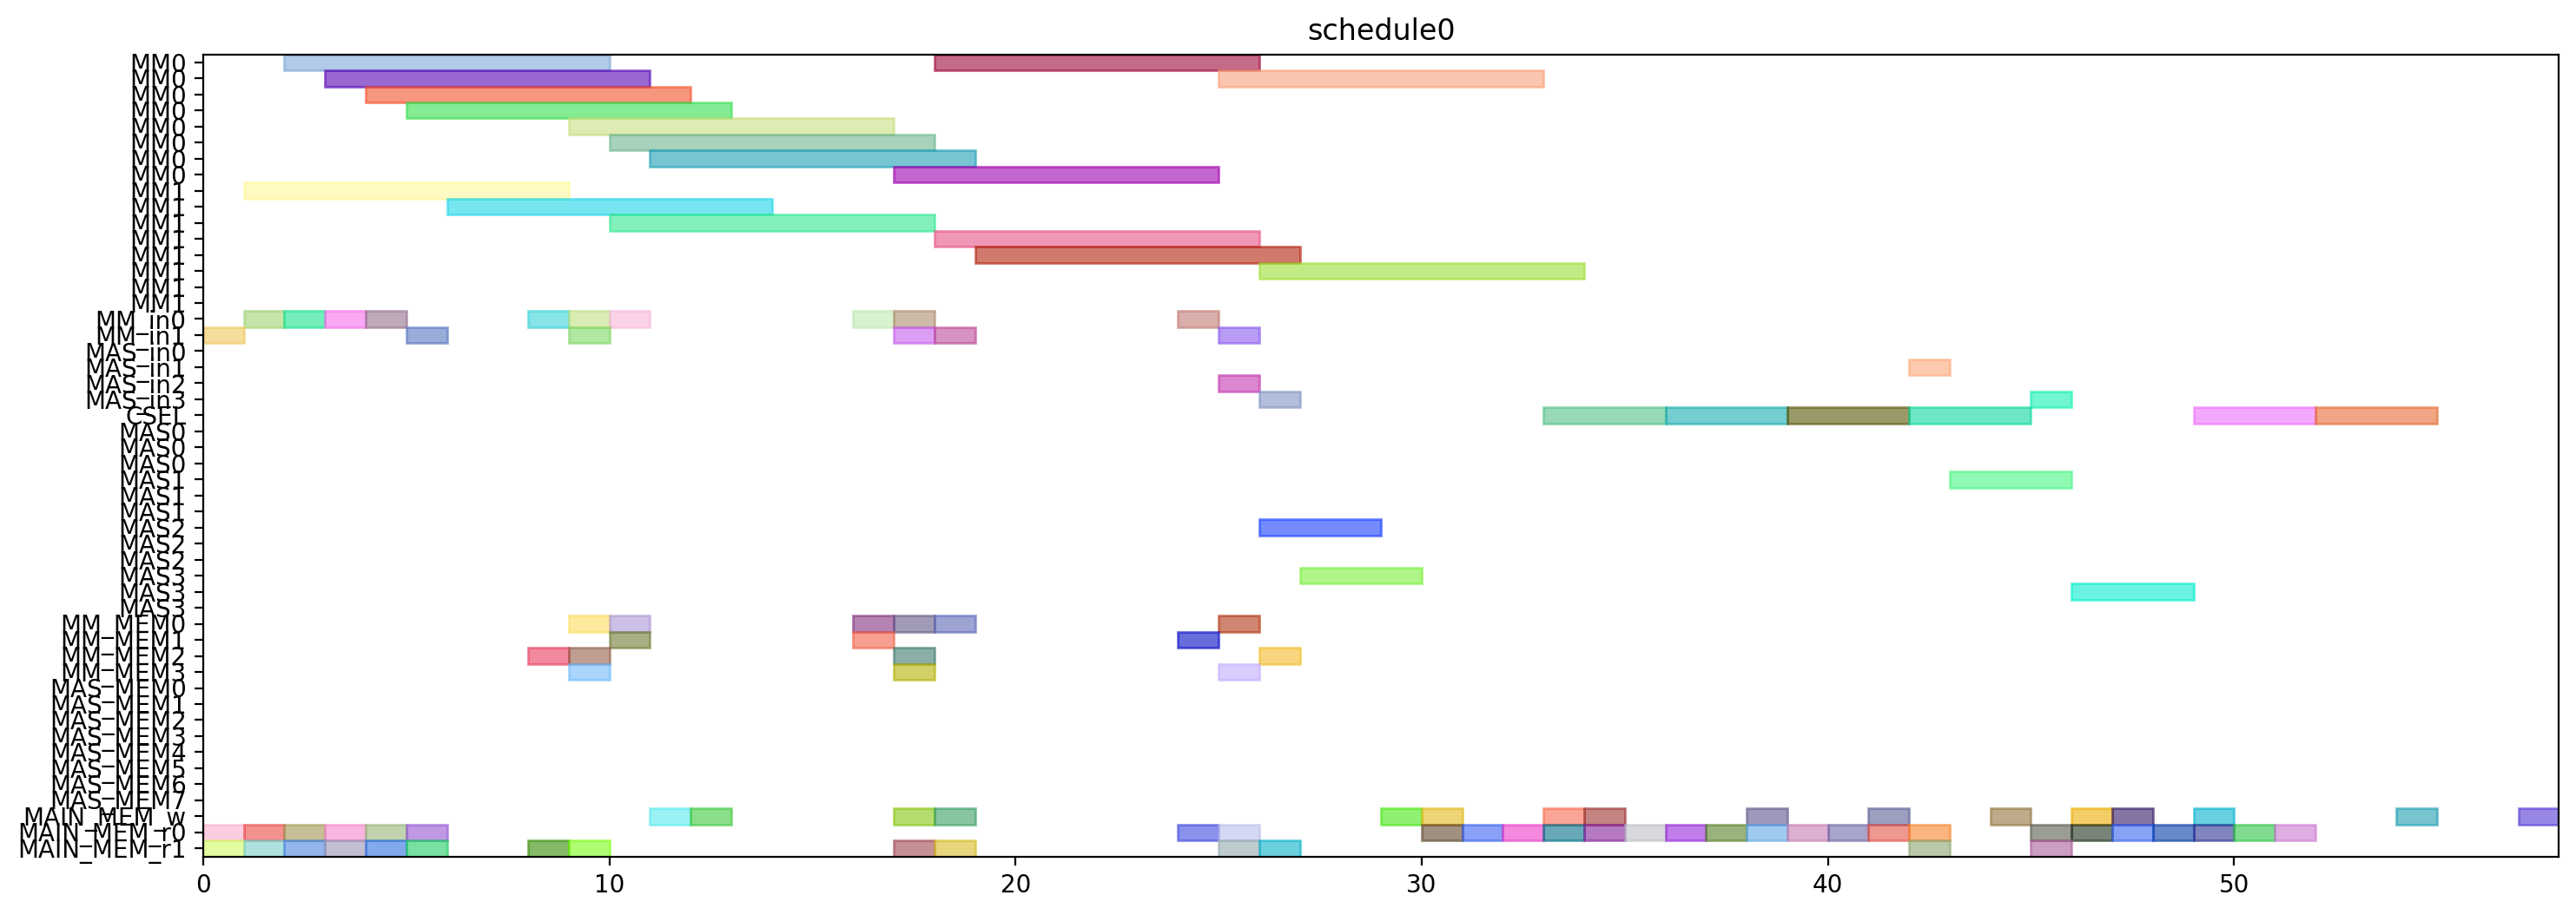

Here is the Python script that generated this plot:
from pyschedule import Scenario, solvers, plotters, alt


def solve():
	horizon = 120
	S = Scenario("schedule0", horizon=horizon)

	# resource
	MM = S.Resources('MM', num=2, size=8)
	MM_in = S.Resources('MM_in', num=2)
	MAS_in = S.Resources('MAS_in', num=4)
	CSEL = S.Resource('CSEL')
	MAS = S.Resources('MAS', num=4, size=3, periods=range(1, horizon))
	MM_MEM = S.Resources('MM_MEM', num=4)
	MAS_MEM = S.Resources('MAS_MEM', num=8)
	MAIN_MEM_w = S.Resource('MAIN_MEM_w', size=1)
	MAIN_MEM_r = S.Resources('MAIN_MEM_r', num=2)

	# result of previous scheduling

	# new tasks
	alpha0 = S.Task('alpha0', length=8, delay_cost=1)
	alpha0 += alt(MM)
	alpha0_in = S.Task('alpha0_in', length=1, delay_cost=1)
	alpha0_in += alt(MM_in)
	S += alpha0_in*MM_in[0]<=alpha0*MM[0]
	S += alpha0_in*MM_in[1]<=alpha0*MM[1]
	alpha0_mem0 = S.Task('alpha0_mem0', length=1, delay_cost=1)
	alpha0_mem0 += MAIN_MEM_r[0]
	S += alpha0_mem0 <= alpha0

	alpha0_mem1 = S.Task('alpha0_mem1', length=1, delay_cost=1)
	alpha0_mem1 += MAIN_MEM_r[1]
	S += alpha0_mem1 <= alpha0

	alpha1 = S.Task('alpha1', length=8, delay_cost=1)
	alpha1 += alt(MM)
	alpha1_in = S.Task('alpha1_in', length=1, delay_cost=1)
	alpha1_in += alt(MM_in)
	S += alpha1_in*MM_in[0]<=alpha1*MM[0]
	S += alpha1_in*MM_in[1]<=alpha1*MM[1]
	alpha1_mem0 = S.Task('alpha1_mem0', length=1, delay_cost=1)
	alpha1_mem0 += MAIN_MEM_r[0]
	S += alpha1_mem0 <= alpha1

	alpha1_mem1 = S.Task('alpha1_mem1', length=1, delay_cost=1)
	alpha1_mem1 += MAIN_MEM_r[1]
	S += alpha1_mem1 <= alpha1

	xit2N0 = S.Task('xit2N0', length=8, delay_cost=1)
	xit2N0 += alt(MM)
	xit2N0_in = S.Task('xit2N0_in', length=1, delay_cost=1)
	xit2N0_in += alt(MM_in)
	S += xit2N0_in*MM_in[0]<=xit2N0*MM[0]
	S += xit2N0_in*MM_in[1]<=xit2N0*MM[1]
	S += 0<xit2N0

	xit2N0_w = S.Task('xit2N0_w', length=1, delay_cost=1)
	xit2N0_w += alt(MAIN_MEM_w)
	S += xit2N0 <= xit2N0_w

	xit2N0_mem0 = S.Task('xit2N0_mem0', length=1, delay_cost=1)
	xit2N0_mem0 += MAIN_MEM_r[0]
	S += xit2N0_mem0 <= xit2N0

	xit2N0_mem1 = S.Task('xit2N0_mem1', length=1, delay_cost=1)
	xit2N0_mem1 += MAIN_MEM_r[1]
	S += xit2N0_mem1 <= xit2N0

	xit2N1 = S.Task('xit2N1', length=8, delay_cost=1)
	xit2N1 += alt(MM)
	xit2N1_in = S.Task('xit2N1_in', length=1, delay_cost=1)
	xit2N1_in += alt(MM_in)
	S += xit2N1_in*MM_in[0]<=xit2N1*MM[0]
	S += xit2N1_in*MM_in[1]<=xit2N1*MM[1]
	S += 0<xit2N1

	xit2N1_w = S.Task('xit2N1_w', length=1, delay_cost=1)
	xit2N1_w += alt(MAIN_MEM_w)
	S += xit2N1 <= xit2N1_w

	xit2N1_mem0 = S.Task('xit2N1_mem0', length=1, delay_cost=1)
	xit2N1_mem0 += MAIN_MEM_r[0]
	S += xit2N1_mem0 <= xit2N1

	xit2N1_mem1 = S.Task('xit2N1_mem1', length=1, delay_cost=1)
	xit2N1_mem1 += MAIN_MEM_r[1]
	S += xit2N1_mem1 <= xit2N1

	t30 = S.Task('t30', length=8, delay_cost=1)
	t30 += alt(MM)
	t30_in = S.Task('t30_in', length=1, delay_cost=1)
	t30_in += alt(MM_in)
	S += t30_in*MM_in[0]<=t30*MM[0]
	S += t30_in*MM_in[1]<=t30*MM[1]
	t30_mem0 = S.Task('t30_mem0', length=1, delay_cost=1)
	t30_mem0 += MAIN_MEM_r[0]
	S += t30_mem0 <= t30

	t30_mem1 = S.Task('t30_mem1', length=1, delay_cost=1)
	t30_mem1 += MAIN_MEM_r[1]
	S += t30_mem1 <= t30

	t31 = S.Task('t31', length=8, delay_cost=1)
	t31 += alt(MM)
	t31_in = S.Task('t31_in', length=1, delay_cost=1)
	t31_in += alt(MM_in)
	S += t31_in*MM_in[0]<=t31*MM[0]
	S += t31_in*MM_in[1]<=t31*MM[1]
	t31_mem0 = S.Task('t31_mem0', length=1, delay_cost=1)
	t31_mem0 += MAIN_MEM_r[0]
	S += t31_mem0 <= t31

	t31_mem1 = S.Task('t31_mem1', length=1, delay_cost=1)
	t31_mem1 += MAIN_MEM_r[1]
	S += t31_mem1 <= t31

	alphaD0 = S.Task('alphaD0', length=8, delay_cost=1)
	alphaD0 += alt(MM)
	alphaD0_in = S.Task('alphaD0_in', length=1, delay_cost=1)
	alphaD0_in += alt(MM_in)
	S += alphaD0_in*MM_in[0]<=alphaD0*MM[0]
	S += alphaD0_in*MM_in[1]<=alphaD0*MM[1]
	S += 0<alphaD0

	alphaD0_w = S.Task('alphaD0_w', length=1, delay_cost=1)
	alphaD0_w += alt(MAIN_MEM_w)
	S += alphaD0 <= alphaD0_w

	alphaD0_mem0 = S.Task('alphaD0_mem0', length=1, delay_cost=1)
	alphaD0_mem0 += alt(MM_MEM)
	S += (alpha0*MM[0])-1 < alphaD0_mem0*MM_MEM[0]
	S += (alpha0*MM[1])-1 < alphaD0_mem0*MM_MEM[2]
	S += alphaD0_mem0 <= alphaD0

	alphaD0_mem1 = S.Task('alphaD0_mem1', length=1, delay_cost=1)
	alphaD0_mem1 += MAIN_MEM_r[1]
	S += alphaD0_mem1 <= alphaD0

	alphaD1 = S.Task('alphaD1', length=8, delay_cost=1)
	alphaD1 += alt(MM)
	alphaD1_in = S.Task('alphaD1_in', length=1, delay_cost=1)
	alphaD1_in += alt(MM_in)
	S += alphaD1_in*MM_in[0]<=alphaD1*MM[0]
	S += alphaD1_in*MM_in[1]<=alphaD1*MM[1]
	S += 0<alphaD1

	alphaD1_w = S.Task('alphaD1_w', length=1, delay_cost=1)
	alphaD1_w += alt(MAIN_MEM_w)
	S += alphaD1 <= alphaD1_w

	alphaD1_mem0 = S.Task('alphaD1_mem0', length=1, delay_cost=1)
	alphaD1_mem0 += alt(MM_MEM)
	S += (alpha1*MM[0])-1 < alphaD1_mem0*MM_MEM[0]
	S += (alpha1*MM[1])-1 < alphaD1_mem0*MM_MEM[2]
	S += alphaD1_mem0 <= alphaD1

	alphaD1_mem1 = S.Task('alphaD1_mem1', length=1, delay_cost=1)
	alphaD1_mem1 += MAIN_MEM_r[1]
	S += alphaD1_mem1 <= alphaD1

	alpha20 = S.Task('alpha20', length=8, delay_cost=1)
	alpha20 += alt(MM)
	alpha20_in = S.Task('alpha20_in', length=1, delay_cost=1)
	alpha20_in += alt(MM_in)
	S += alpha20_in*MM_in[0]<=alpha20*MM[0]
	S += alpha20_in*MM_in[1]<=alpha20*MM[1]
	alpha20_mem0 = S.Task('alpha20_mem0', length=1, delay_cost=1)
	alpha20_mem0 += alt(MM_MEM)
	S += (alpha0*MM[0])-1 < alpha20_mem0*MM_MEM[0]
	S += (alpha0*MM[1])-1 < alpha20_mem0*MM_MEM[2]
	S += alpha20_mem0 <= alpha20

	alpha20_mem1 = S.Task('alpha20_mem1', length=1, delay_cost=1)
	alpha20_mem1 += alt(MM_MEM)
	S += (alpha0*MM[0])-1 < alpha20_mem1*MM_MEM[1]
	S += (alpha0*MM[1])-1 < alpha20_mem1*MM_MEM[3]
	S += alpha20_mem1 <= alpha20

	alpha21 = S.Task('alpha21', length=8, delay_cost=1)
	alpha21 += alt(MM)
	alpha21_in = S.Task('alpha21_in', length=1, delay_cost=1)
	alpha21_in += alt(MM_in)
	S += alpha21_in*MM_in[0]<=alpha21*MM[0]
	S += alpha21_in*MM_in[1]<=alpha21*MM[1]
	alpha21_mem0 = S.Task('alpha21_mem0', length=1, delay_cost=1)
	alpha21_mem0 += alt(MM_MEM)
	S += (alpha1*MM[0])-1 < alpha21_mem0*MM_MEM[0]
	S += (alpha1*MM[1])-1 < alpha21_mem0*MM_MEM[2]
	S += alpha21_mem0 <= alpha21

	alpha21_mem1 = S.Task('alpha21_mem1', length=1, delay_cost=1)
	alpha21_mem1 += alt(MM_MEM)
	S += (alpha1*MM[0])-1 < alpha21_mem1*MM_MEM[1]
	S += (alpha1*MM[1])-1 < alpha21_mem1*MM_MEM[3]
	S += alpha21_mem1 <= alpha21

	alpha2V0 = S.Task('alpha2V0', length=8, delay_cost=1)
	alpha2V0 += alt(MM)
	alpha2V0_in = S.Task('alpha2V0_in', length=1, delay_cost=1)
	alpha2V0_in += alt(MM_in)
	S += alpha2V0_in*MM_in[0]<=alpha2V0*MM[0]
	S += alpha2V0_in*MM_in[1]<=alpha2V0*MM[1]
	alpha2V0_mem0 = S.Task('alpha2V0_mem0', length=1, delay_cost=1)
	alpha2V0_mem0 += alt(MM_MEM)
	S += (alpha20*MM[0])-1 < alpha2V0_mem0*MM_MEM[0]
	S += (alpha20*MM[1])-1 < alpha2V0_mem0*MM_MEM[2]
	S += alpha2V0_mem0 <= alpha2V0

	alpha2V0_mem1 = S.Task('alpha2V0_mem1', length=1, delay_cost=1)
	alpha2V0_mem1 += MAIN_MEM_r[1]
	S += alpha2V0_mem1 <= alpha2V0

	alpha2V1 = S.Task('alpha2V1', length=8, delay_cost=1)
	alpha2V1 += alt(MM)
	alpha2V1_in = S.Task('alpha2V1_in', length=1, delay_cost=1)
	alpha2V1_in += alt(MM_in)
	S += alpha2V1_in*MM_in[0]<=alpha2V1*MM[0]
	S += alpha2V1_in*MM_in[1]<=alpha2V1*MM[1]
	alpha2V1_mem0 = S.Task('alpha2V1_mem0', length=1, delay_cost=1)
	alpha2V1_mem0 += alt(MM_MEM)
	S += (alpha21*MM[0])-1 < alpha2V1_mem0*MM_MEM[0]
	S += (alpha21*MM[1])-1 < alpha2V1_mem0*MM_MEM[2]
	S += alpha2V1_mem0 <= alpha2V1

	alpha2V1_mem1 = S.Task('alpha2V1_mem1', length=1, delay_cost=1)
	alpha2V1_mem1 += MAIN_MEM_r[1]
	S += alpha2V1_mem1 <= alpha2V1

	t3alphaD0 = S.Task('t3alphaD0', length=8, delay_cost=1)
	t3alphaD0 += alt(MM)
	t3alphaD0_in = S.Task('t3alphaD0_in', length=1, delay_cost=1)
	t3alphaD0_in += alt(MM_in)
	S += t3alphaD0_in*MM_in[0]<=t3alphaD0*MM[0]
	S += t3alphaD0_in*MM_in[1]<=t3alphaD0*MM[1]
	t3alphaD0_mem0 = S.Task('t3alphaD0_mem0', length=1, delay_cost=1)
	t3alphaD0_mem0 += alt(MM_MEM)
	S += (t30*MM[0])-1 < t3alphaD0_mem0*MM_MEM[0]
	S += (t30*MM[1])-1 < t3alphaD0_mem0*MM_MEM[2]
	S += t3alphaD0_mem0 <= t3alphaD0

	t3alphaD0_mem1 = S.Task('t3alphaD0_mem1', length=1, delay_cost=1)
	t3alphaD0_mem1 += alt(MM_MEM)
	S += (alphaD0*MM[0])-1 < t3alphaD0_mem1*MM_MEM[1]
	S += (alphaD0*MM[1])-1 < t3alphaD0_mem1*MM_MEM[3]
	S += t3alphaD0_mem1 <= t3alphaD0

	t3alphaD1 = S.Task('t3alphaD1', length=8, delay_cost=1)
	t3alphaD1 += alt(MM)
	t3alphaD1_in = S.Task('t3alphaD1_in', length=1, delay_cost=1)
	t3alphaD1_in += alt(MM_in)
	S += t3alphaD1_in*MM_in[0]<=t3alphaD1*MM[0]
	S += t3alphaD1_in*MM_in[1]<=t3alphaD1*MM[1]
	t3alphaD1_mem0 = S.Task('t3alphaD1_mem0', length=1, delay_cost=1)
	t3alphaD1_mem0 += alt(MM_MEM)
	S += (t31*MM[0])-1 < t3alphaD1_mem0*MM_MEM[0]
	S += (t31*MM[1])-1 < t3alphaD1_mem0*MM_MEM[2]
	S += t3alphaD1_mem0 <= t3alphaD1

	t3alphaD1_mem1 = S.Task('t3alphaD1_mem1', length=1, delay_cost=1)
	t3alphaD1_mem1 += alt(MM_MEM)
	S += (alphaD1*MM[0])-1 < t3alphaD1_mem1*MM_MEM[1]
	S += (alphaD1*MM[1])-1 < t3alphaD1_mem1*MM_MEM[3]
	S += t3alphaD1_mem1 <= t3alphaD1

	y20 = S.Task('y20', length=8, delay_cost=1)
	y20 += alt(MM)
	y20_in = S.Task('y20_in', length=1, delay_cost=1)
	y20_in += alt(MM_in)
	S += y20_in*MM_in[0]<=y20*MM[0]
	S += y20_in*MM_in[1]<=y20*MM[1]
	S += 0<y20

	y20_w = S.Task('y20_w', length=1, delay_cost=1)
	y20_w += alt(MAIN_MEM_w)
	S += y20 <= y20_w

	y20_mem0 = S.Task('y20_mem0', length=1, delay_cost=1)
	y20_mem0 += MAIN_MEM_r[0]
	S += y20_mem0 <= y20

	y20_mem1 = S.Task('y20_mem1', length=1, delay_cost=1)
	y20_mem1 += alt(MM_MEM)
	S += (t3alphaD0*MM[0])-1 < y20_mem1*MM_MEM[1]
	S += (t3alphaD0*MM[1])-1 < y20_mem1*MM_MEM[3]
	S += y20_mem1 <= y20

	y21 = S.Task('y21', length=8, delay_cost=1)
	y21 += alt(MM)
	y21_in = S.Task('y21_in', length=1, delay_cost=1)
	y21_in += alt(MM_in)
	S += y21_in*MM_in[0]<=y21*MM[0]
	S += y21_in*MM_in[1]<=y21*MM[1]
	S += 0<y21

	y21_w = S.Task('y21_w', length=1, delay_cost=1)
	y21_w += alt(MAIN_MEM_w)
	S += y21 <= y21_w

	y21_mem0 = S.Task('y21_mem0', length=1, delay_cost=1)
	y21_mem0 += MAIN_MEM_r[0]
	S += y21_mem0 <= y21

	y21_mem1 = S.Task('y21_mem1', length=1, delay_cost=1)
	y21_mem1 += alt(MM_MEM)
	S += (t3alphaD1*MM[0])-1 < y21_mem1*MM_MEM[1]
	S += (t3alphaD1*MM[1])-1 < y21_mem1*MM_MEM[3]
	S += y21_mem1 <= y21

	alpha2V_U0 = S.Task('alpha2V_U0', length=3, delay_cost=1)
	alpha2V_U0 += alt(MAS)
	alpha2V_U0_in = S.Task('alpha2V_U0_in', length=1, delay_cost=1)
	alpha2V_U0_in += alt(MAS_in)
	S += alpha2V_U0_in*MAS_in[0]<=alpha2V_U0*MAS[0]

	S += alpha2V_U0_in*MAS_in[1]<=alpha2V_U0*MAS[1]

	S += alpha2V_U0_in*MAS_in[2]<=alpha2V_U0*MAS[2]

	S += alpha2V_U0_in*MAS_in[3]<=alpha2V_U0*MAS[3]

	S += 0<alpha2V_U0

	alpha2V_U0_w = S.Task('alpha2V_U0_w', length=1, delay_cost=1)
	alpha2V_U0_w += alt(MAIN_MEM_w)
	S += alpha2V_U0 <= alpha2V_U0_w

	alpha2V_U0_mem0 = S.Task('alpha2V_U0_mem0', length=1, delay_cost=1)
	alpha2V_U0_mem0 += alt(MM_MEM)
	S += (alpha2V0*MM[0])-1 < alpha2V_U0_mem0*MM_MEM[0]
	S += (alpha2V0*MM[1])-1 < alpha2V_U0_mem0*MM_MEM[2]
	S += alpha2V_U0_mem0 <= alpha2V_U0

	alpha2V_U0_mem1 = S.Task('alpha2V_U0_mem1', length=1, delay_cost=1)
	alpha2V_U0_mem1 += MAIN_MEM_r[1]
	S += alpha2V_U0_mem1 <= alpha2V_U0

	alpha2V_U1 = S.Task('alpha2V_U1', length=3, delay_cost=1)
	alpha2V_U1 += alt(MAS)
	alpha2V_U1_in = S.Task('alpha2V_U1_in', length=1, delay_cost=1)
	alpha2V_U1_in += alt(MAS_in)
	S += alpha2V_U1_in*MAS_in[0]<=alpha2V_U1*MAS[0]

	S += alpha2V_U1_in*MAS_in[1]<=alpha2V_U1*MAS[1]

	S += alpha2V_U1_in*MAS_in[2]<=alpha2V_U1*MAS[2]

	S += alpha2V_U1_in*MAS_in[3]<=alpha2V_U1*MAS[3]

	S += 0<alpha2V_U1

	alpha2V_U1_w = S.Task('alpha2V_U1_w', length=1, delay_cost=1)
	alpha2V_U1_w += alt(MAIN_MEM_w)
	S += alpha2V_U1 <= alpha2V_U1_w

	alpha2V_U1_mem0 = S.Task('alpha2V_U1_mem0', length=1, delay_cost=1)
	alpha2V_U1_mem0 += alt(MM_MEM)
	S += (alpha2V1*MM[0])-1 < alpha2V_U1_mem0*MM_MEM[0]
	S += (alpha2V1*MM[1])-1 < alpha2V_U1_mem0*MM_MEM[2]
	S += alpha2V_U1_mem0 <= alpha2V_U1

	alpha2V_U1_mem1 = S.Task('alpha2V_U1_mem1', length=1, delay_cost=1)
	alpha2V_U1_mem1 += MAIN_MEM_r[1]
	S += alpha2V_U1_mem1 <= alpha2V_U1

	X0 = S.Task('X0', length=3, delay_cost=1)
	X0 += alt(CSEL)

	X0_w = S.Task('X0_w', length=1, delay_cost=1)
	X0_w += alt(MAIN_MEM_w)
	S += X0+2 <= X0_w

	X0_mem0 = S.Task('X0_mem0', length=1, delay_cost=1)
	X0_mem0 += MAIN_MEM_r[0]
	S += alpha2V_U0_w < X0_mem0
	S += X0_mem0+ 2 <= X0

	X0_mem1 = S.Task('X0_mem1', length=1, delay_cost=1)
	X0_mem1 += MAIN_MEM_r[0]
	S += xit2N0_w < X0_mem1
	S += X0_mem1+ 1 <= X0

	X0_mem2 = S.Task('X0_mem2', length=1, delay_cost=1)
	X0_mem2 += MAIN_MEM_r[0]
	S += X0_mem2+ 0 <= X0

	X1 = S.Task('X1', length=3, delay_cost=1)
	X1 += alt(CSEL)

	X1_w = S.Task('X1_w', length=1, delay_cost=1)
	X1_w += alt(MAIN_MEM_w)
	S += X1+2 <= X1_w

	X1_mem0 = S.Task('X1_mem0', length=1, delay_cost=1)
	X1_mem0 += MAIN_MEM_r[0]
	S += alpha2V_U1_w < X1_mem0
	S += X1_mem0+ 2 <= X1

	X1_mem1 = S.Task('X1_mem1', length=1, delay_cost=1)
	X1_mem1 += MAIN_MEM_r[0]
	S += xit2N1_w < X1_mem1
	S += X1_mem1+ 1 <= X1

	X1_mem2 = S.Task('X1_mem2', length=1, delay_cost=1)
	X1_mem2 += MAIN_MEM_r[0]
	S += X1_mem2+ 0 <= X1

	y0 = S.Task('y0', length=3, delay_cost=1)
	y0 += alt(CSEL)

	y0_w = S.Task('y0_w', length=1, delay_cost=1)
	y0_w += alt(MAIN_MEM_w)
	S += y0+2 <= y0_w

	y0_mem0 = S.Task('y0_mem0', length=1, delay_cost=1)
	y0_mem0 += MAIN_MEM_r[0]
	S += alpha2V_U0_w < y0_mem0
	S += y0_mem0+ 2 <= y0

	y0_mem1 = S.Task('y0_mem1', length=1, delay_cost=1)
	y0_mem1 += MAIN_MEM_r[0]
	S += y20_w < y0_mem1
	S += y0_mem1+ 1 <= y0

	y0_mem2 = S.Task('y0_mem2', length=1, delay_cost=1)
	y0_mem2 += MAIN_MEM_r[0]
	S += alphaD0_w < y0_mem2
	S += y0_mem2+ 0 <= y0

	y1 = S.Task('y1', length=3, delay_cost=1)
	y1 += alt(CSEL)

	y1_w = S.Task('y1_w', length=1, delay_cost=1)
	y1_w += alt(MAIN_MEM_w)
	S += y1+2 <= y1_w

	y1_mem0 = S.Task('y1_mem0', length=1, delay_cost=1)
	y1_mem0 += MAIN_MEM_r[0]
	S += alpha2V_U1_w < y1_mem0
	S += y1_mem0+ 2 <= y1

	y1_mem1 = S.Task('y1_mem1', length=1, delay_cost=1)
	y1_mem1 += MAIN_MEM_r[0]
	S += y21_w < y1_mem1
	S += y1_mem1+ 1 <= y1

	y1_mem2 = S.Task('y1_mem2', length=1, delay_cost=1)
	y1_mem2 += MAIN_MEM_r[0]
	S += alphaD1_w < y1_mem2
	S += y1_mem2+ 0 <= y1

	y_alt0 = S.Task('y_alt0', length=3, delay_cost=1)
	y_alt0 += alt(MAS)
	y_alt0_in = S.Task('y_alt0_in', length=1, delay_cost=1)
	y_alt0_in += alt(MAS_in)
	S += y_alt0_in*MAS_in[0]<=y_alt0*MAS[0]

	S += y_alt0_in*MAS_in[1]<=y_alt0*MAS[1]

	S += y_alt0_in*MAS_in[2]<=y_alt0*MAS[2]

	S += y_alt0_in*MAS_in[3]<=y_alt0*MAS[3]

	S += 0<y_alt0

	y_alt0_w = S.Task('y_alt0_w', length=1, delay_cost=1)
	y_alt0_w += alt(MAIN_MEM_w)
	S += y_alt0 <= y_alt0_w

	y_alt0_mem0 = S.Task('y_alt0_mem0', length=1, delay_cost=1)
	y_alt0_mem0 += MAIN_MEM_r[0]
	S += y_alt0_mem0 <= y_alt0

	y_alt0_mem1 = S.Task('y_alt0_mem1', length=1, delay_cost=1)
	y_alt0_mem1 += MAIN_MEM_r[1]
	S += y0_w < y_alt0_mem1
	S += y_alt0_mem1 <= y_alt0

	y_alt1 = S.Task('y_alt1', length=3, delay_cost=1)
	y_alt1 += alt(MAS)
	y_alt1_in = S.Task('y_alt1_in', length=1, delay_cost=1)
	y_alt1_in += alt(MAS_in)
	S += y_alt1_in*MAS_in[0]<=y_alt1*MAS[0]

	S += y_alt1_in*MAS_in[1]<=y_alt1*MAS[1]

	S += y_alt1_in*MAS_in[2]<=y_alt1*MAS[2]

	S += y_alt1_in*MAS_in[3]<=y_alt1*MAS[3]

	S += 0<y_alt1

	y_alt1_w = S.Task('y_alt1_w', length=1, delay_cost=1)
	y_alt1_w += alt(MAIN_MEM_w)
	S += y_alt1 <= y_alt1_w

	y_alt1_mem0 = S.Task('y_alt1_mem0', length=1, delay_cost=1)
	y_alt1_mem0 += MAIN_MEM_r[0]
	S += y_alt1_mem0 <= y_alt1

	y_alt1_mem1 = S.Task('y_alt1_mem1', length=1, delay_cost=1)
	y_alt1_mem1 += MAIN_MEM_r[1]
	S += y1_w < y_alt1_mem1
	S += y_alt1_mem1 <= y_alt1

	Y0 = S.Task('Y0', length=3, delay_cost=1)
	Y0 += alt(CSEL)

	Y0_w = S.Task('Y0_w', length=1, delay_cost=1)
	Y0_w += alt(MAIN_MEM_w)
	S += Y0+2 <= Y0_w

	Y0_mem0 = S.Task('Y0_mem0', length=1, delay_cost=1)
	Y0_mem0 += MAIN_MEM_r[0]
	S += Y0_mem0+ 2 <= Y0

	Y0_mem1 = S.Task('Y0_mem1', length=1, delay_cost=1)
	Y0_mem1 += MAIN_MEM_r[0]
	S += y0_w < Y0_mem1
	S += Y0_mem1+ 1 <= Y0

	Y0_mem2 = S.Task('Y0_mem2', length=1, delay_cost=1)
	Y0_mem2 += MAIN_MEM_r[0]
	S += y_alt0_w < Y0_mem2
	S += Y0_mem2+ 0 <= Y0

	Y1 = S.Task('Y1', length=3, delay_cost=1)
	Y1 += alt(CSEL)

	Y1_w = S.Task('Y1_w', length=1, delay_cost=1)
	Y1_w += alt(MAIN_MEM_w)
	S += Y1+2 <= Y1_w

	Y1_mem0 = S.Task('Y1_mem0', length=1, delay_cost=1)
	Y1_mem0 += MAIN_MEM_r[0]
	S += Y1_mem0+ 2 <= Y1

	Y1_mem1 = S.Task('Y1_mem1', length=1, delay_cost=1)
	Y1_mem1 += MAIN_MEM_r[0]
	S += y1_w < Y1_mem1
	S += Y1_mem1+ 1 <= Y1

	Y1_mem2 = S.Task('Y1_mem2', length=1, delay_cost=1)
	Y1_mem2 += MAIN_MEM_r[0]
	S += y_alt1_w < Y1_mem2
	S += Y1_mem2+ 0 <= Y1

	solvers.mip.solve(S,msg=1,kind='CPLEX',ratio_gap=1.01)

	solution = [['hoge']*len(S.solution()[1]) for i in range(len(S.solution()))]
	for i in range(len(S.solution())):
		for j in range(len(S.solution()[i])):
			solution[i][j]=str(S.solution()[i][j])
	print(solution)

	cycles = int(solution[-1][3])

	pic_file_name = "/mnt/rose/usr1/fukuda/ABE/multiRAM_multiMAS_16mux/scheduling_result/stage8MM2_stage3MAS4/2xSSWU_AFTER_EXP/schedule0.png"
	if(S.solution() != []):
		plotters.matplotlib.plot(S,img_filename=pic_file_name, show_task_labels=False, fig_size=(cycles*0.25+3, 6))

	return solution
